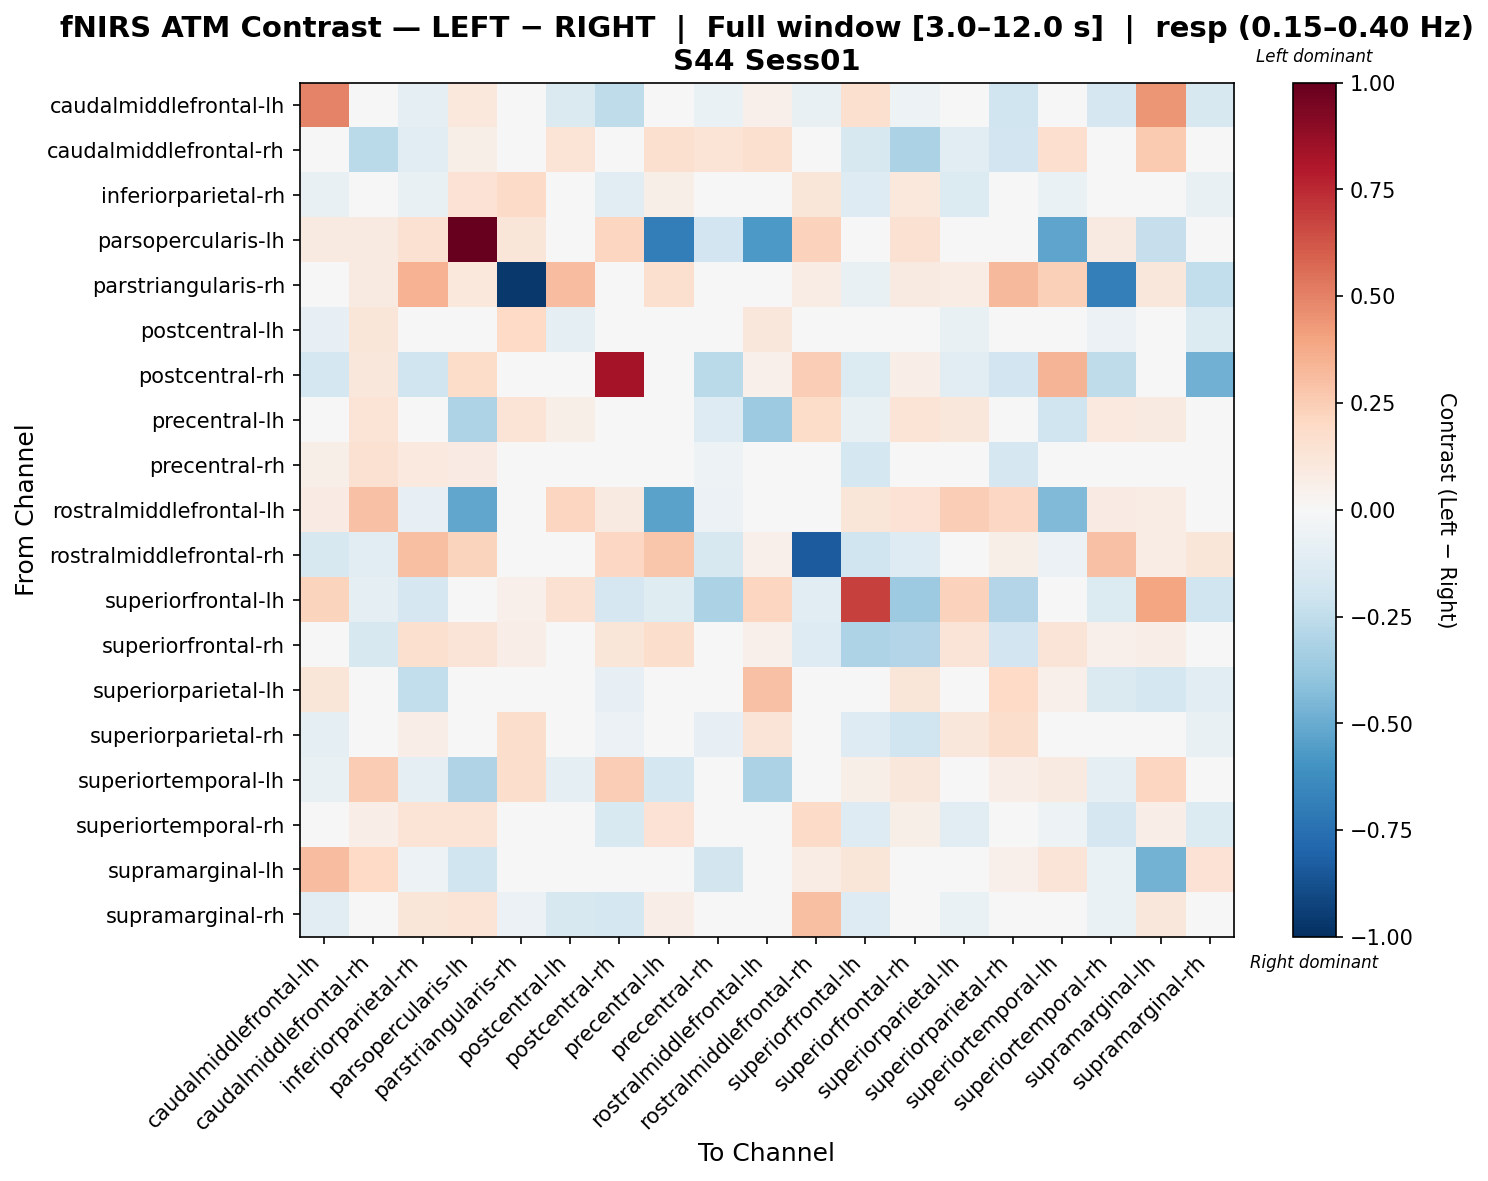

The file beside this chart, header and first rows:
, caudalmiddlefrontal-lh, caudalmiddlefrontal-rh, inferiorparietal-rh, parsopercularis-lh, parstriangularis-rh, postcentral-lh, postcentral-rh, precentral-lh, precentral-rh, rostralmiddlefrontal-lh, rostralmiddlefrontal-rh, superiorfrontal-lh, superiorfrontal-rh, superiorparietal-lh, superiorparietal-rh, superiortemporal-lh, superiortemporal-rh, supramarginal-lh, supramarginal-rh
caudalmiddlefrontal-lh, 0.4924, 0.0, -0.1015, 0.1039, 0.0, -0.1458, -0.2552, -0.02713, -0.06639, 0.05126, -0.07371, 0.1574, -0.05024, 0.01068, -0.1987, -0.01123, -0.1675, 0.444, -0.1624
caudalmiddlefrontal-rh, 0.03898, -0.2679, -0.1065, 0.05713, 0.04284, 0.1356, 0.04354, 0.1636, 0.1358, 0.1571, -0.04575, -0.1627, -0.3129, -0.1138, -0.1888, 0.1714, 0.002173, 0.2624, -0.01211
inferiorparietal-rh, -0.07085, 0.01969, -0.07252, 0.1477, 0.1899, 0.004929, -0.1041, 0.05917, -0.01556, -0.03341, 0.1201, -0.1298, 0.102, -0.1389, 0.0437, -0.06892, 0.04027, -0.01864, -0.07481
parsopercularis-lh, 0.09053, 0.09053, 0.1509, 1.0, 0.1207, 0.03018, 0.2112, -0.6944, -0.1896, -0.572, 0.2323, 0.0, 0.1509, 0.0, 0.01509, -0.5239, 0.09053, -0.2332, 0.03018
parstriangularis-rh, 0.0, 0.08995, 0.346, 0.1079, -0.9682, 0.3065, 0.04005, 0.1633, -0.03462, 0.03668, 0.07337, -0.0706, 0.08995, 0.07337, 0.3273, 0.236, -0.6827, 0.1101, -0.2443
postcentral-lh, -0.08545, 0.1193, 0.0274, 0.0, 0.203, -0.08725, 0.04475, -0.0201, 0.01142, 0.1146, 0.03415, -0.02484, -0.006152, -0.07191, 0.0005471, -0.03058, -0.06144, -0.02684, -0.1406
postcentral-rh, -0.1772, 0.1158, -0.2028, 0.1855, 0.04493, -0.04864, 0.8332, -0.009437, -0.2659, 0.05264, 0.2438, -0.138, 0.06674, -0.1073, -0.1917, 0.338, -0.2556, 0.0, -0.4839
precentral-lh, 0.02869, 0.1405, 0.03801, -0.3109, 0.1372, 0.05787, 0.04466, 0.03278, -0.1265, -0.3602, 0.1846, -0.07475, 0.1368, 0.1095, -0.02581, -0.198, 0.09517, 0.08905, 0.001327
precentral-rh, 0.05944, 0.1504, 0.09568, 0.07926, 0.04891, 0.02395, -0.04104, -0.04148, -0.05213, -0.02536, -0.0126, -0.1777, 0.03501, 0.03278, -0.1641, 0.02382, -0.02075, 0.02104, -0.03519
rostralmiddlefrontal-lh, 0.08315, 0.2916, -0.08066, -0.5209, 0.03358, 0.2184, 0.09368, -0.5323, -0.05489, 0.01756, 0.02079, 0.1247, 0.1458, 0.2427, 0.2046, -0.4415, 0.08315, 0.07053, 0.0
rostralmiddlefrontal-rh, -0.1628, -0.1169, 0.2994, 0.221, 0.01782, 0.01892, 0.2099, 0.2794, -0.1637, 0.05345, -0.8318, -0.2029, -0.1289, 0.02187, 0.05712, -0.05669, 0.2894, 0.07127, 0.1239
superiorfrontal-lh, 0.2223, -0.09677, -0.1704, 0.0, 0.05447, 0.1485, -0.1704, -0.119, -0.3155, 0.2118, -0.1129, 0.687, -0.3639, 0.231, -0.2952, 0.0353, -0.1398, 0.3962, -0.2027
superiorfrontal-rh, -0.02923, -0.1596, 0.1586, 0.1318, 0.06588, 0.04342, 0.1196, 0.1757, -0.01145, 0.0527, -0.1302, -0.3062, -0.2931, 0.1305, -0.1909, 0.1318, 0.05258, 0.06461, -0.006377
superiorparietal-lh, 0.1177, -0.04136, -0.2451, 0.0, 0.01871, -0.03188, -0.08582, 0.0218, -0.02644, 0.29, 0.02978, 0.02103, 0.1216, -0.01471, 0.2018, 0.05372, -0.1413, -0.1726, -0.1168
superiorparietal-rh, -0.08866, -0.01575, 0.06425, 0.01716, 0.1767, -0.02588, -0.05476, -0.03619, -0.08158, 0.1252, -0.01069, -0.1276, -0.2016, 0.1129, 0.172, 0.03907, -0.03458, 0.04785, -0.07788
superiortemporal-lh, -0.078, 0.2572, -0.1003, -0.3011, 0.1789, -0.09519, 0.2447, -0.1761, -0.04948, -0.3189, 0.0, 0.05756, 0.1169, 0.02945, 0.064, 0.09218, -0.08977, 0.2141, -0.0461
superiortemporal-rh, -0.03379, 0.06742, 0.1401, 0.1348, 0.003198, -0.04113, -0.1555, 0.1447, 0.002748, 0.03564, 0.1902, -0.1258, 0.06202, -0.1078, -0.02533, -0.05379, -0.1663, 0.06493, -0.1365
supramarginal-lh, 0.3122, 0.2024, -0.05066, -0.1956, 0.04454, -0.02044, 0.01485, -0.02598, -0.1843, -0.03377, 0.07424, 0.1199, -0.03365, 0.0007818, 0.05346, 0.125, -0.06961, -0.4752, 0.1418
supramarginal-rh, -0.109, -0.003581, 0.1245, 0.1361, -0.05505, -0.1574, -0.1773, 0.06379, -0.02838, 0.0, 0.3036, -0.1251, 0.03595, -0.06275, 0.0292, -0.02544, -0.06453, 0.1163, -0.0007672
